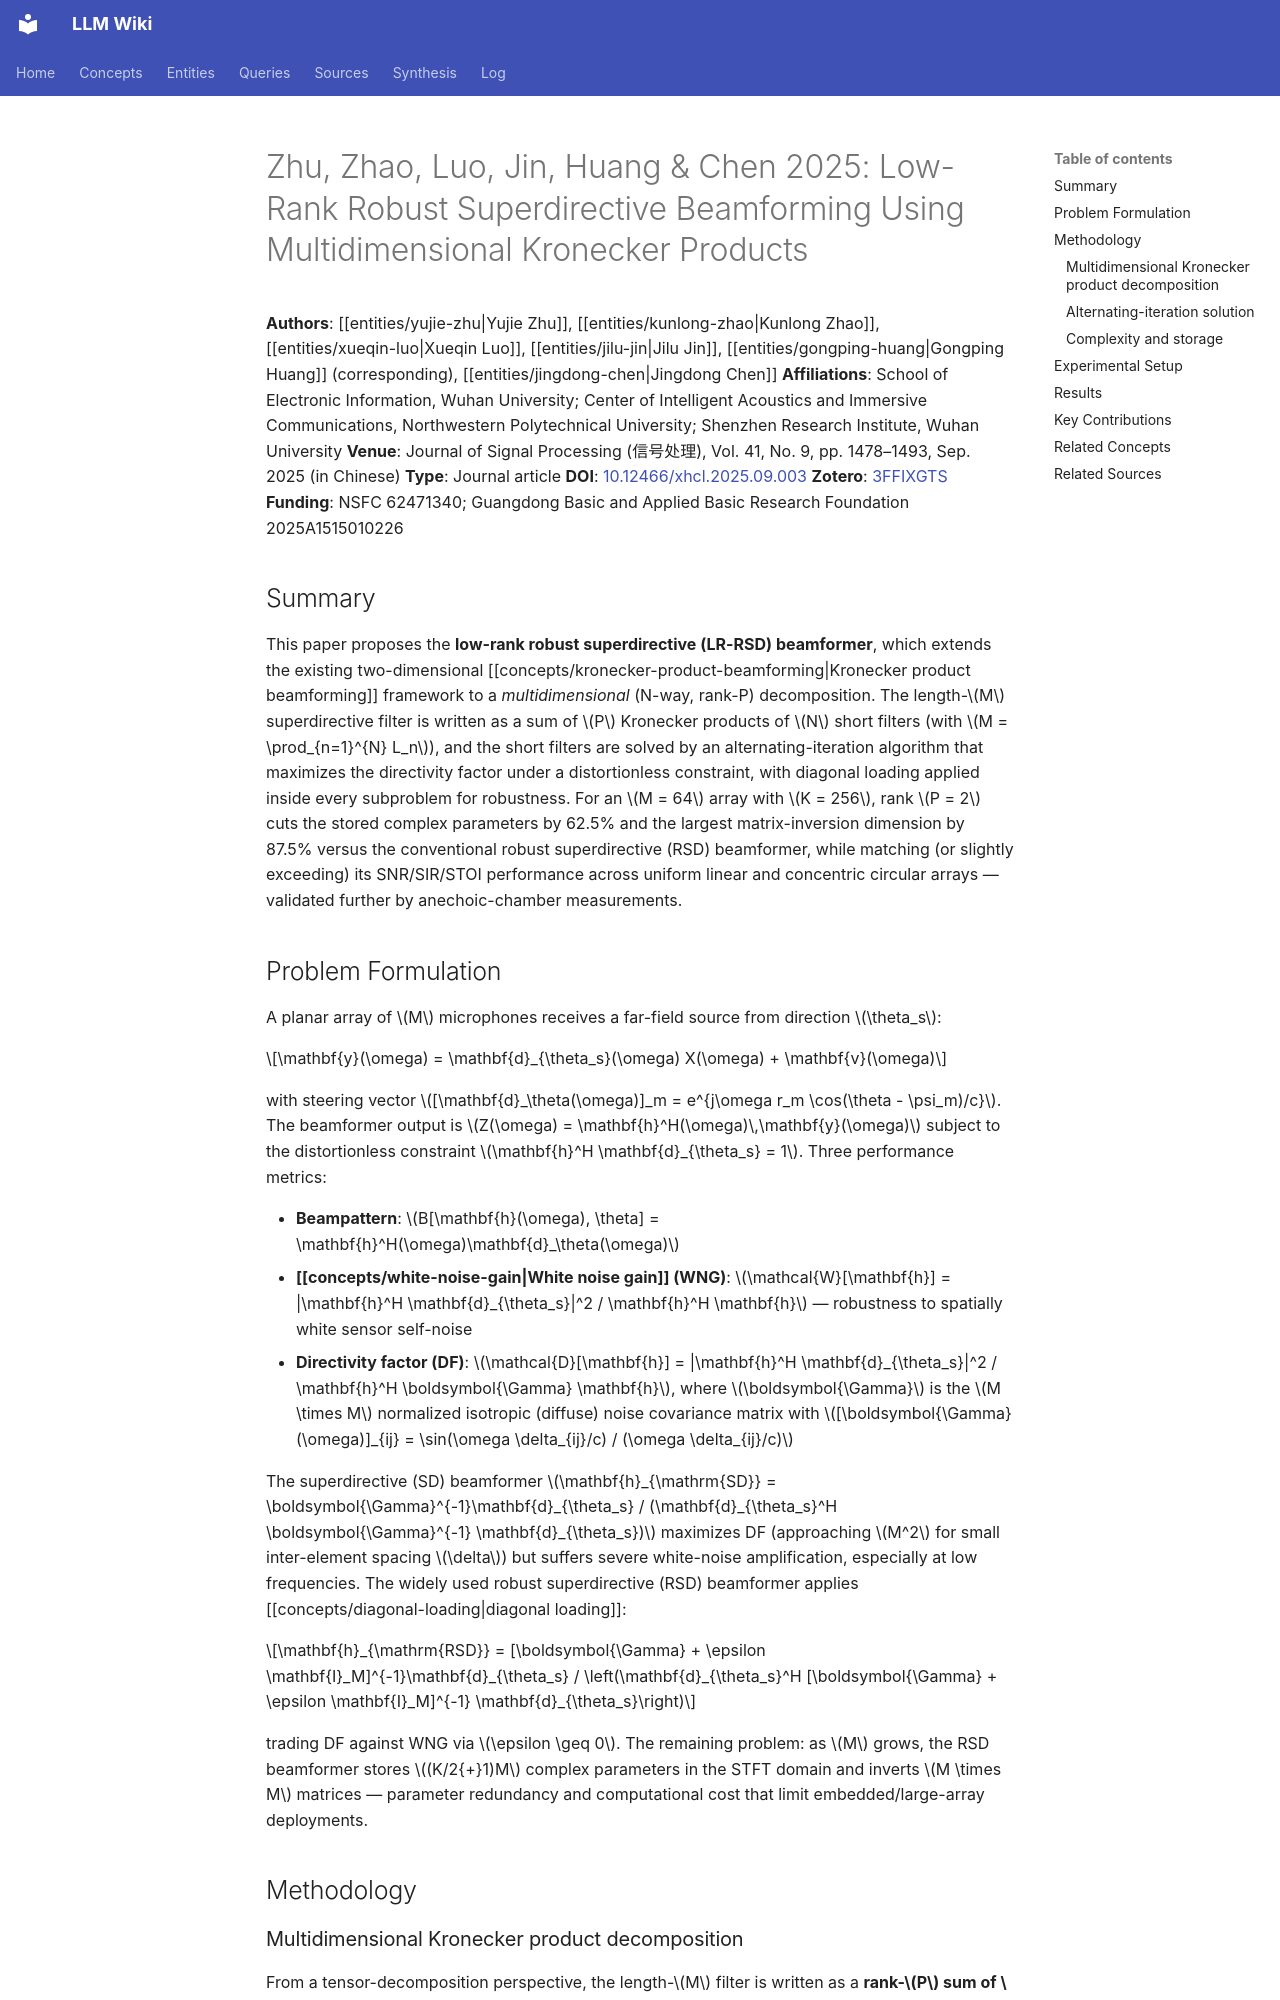

repository: proudzhu/llm-wiki · page: sources/zhu-2025-kronecker-superdirective-beamforming.html · generator: mkdocs

---
type: source
created: 2026-09-14
updated: 2026-09-14
sources:
  - raw/papers/zhu-2025-kronecker-superdirective-beamforming/full-text.txt
  - https://doi.org/10.12466/xhcl.2025.09.003
  - zotero://select/items/0_3FFIXGTS
tags:
  - beamforming
  - microphone-arrays
  - superdirective-beamforming
  - kronecker-product
  - low-rank
  - robustness
  - white-noise-gain
  - fixed-beamformer
---

# Zhu, Zhao, Luo, Jin, Huang & Chen 2025: Low-Rank Robust Superdirective Beamforming Using Multidimensional Kronecker Products

**Authors**: [[entities/yujie-zhu|Yujie Zhu]], [[entities/kunlong-zhao|Kunlong Zhao]], [[entities/xueqin-luo|Xueqin Luo]], [[entities/jilu-jin|Jilu Jin]], [[entities/gongping-huang|Gongping Huang]] (corresponding), [[entities/jingdong-chen|Jingdong Chen]]
**Affiliations**: School of Electronic Information, Wuhan University; Center of Intelligent Acoustics and Immersive Communications, Northwestern Polytechnical University; Shenzhen Research Institute, Wuhan University
**Venue**: Journal of Signal Processing (信号处理), Vol. 41, No. 9, pp. 1478–1493, Sep. 2025 (in Chinese)
**Type**: Journal article
**DOI**: [10.12466/xhcl.2025.09.003](https://doi.org/10.12466/xhcl.2025.09.003)
**Zotero**: [3FFIXGTS](zotero://select/items/0_3FFIXGTS)
**Funding**: NSFC 62471340; Guangdong Basic and Applied Basic Research Foundation 2025A1515010226

## Summary

This paper proposes the **low-rank robust superdirective (LR-RSD) beamformer**, which extends the existing two-dimensional [[concepts/kronecker-product-beamforming|Kronecker product beamforming]] framework to a *multidimensional* (N-way, rank-P) decomposition. The length-$M$ superdirective filter is written as a sum of $P$ Kronecker products of $N$ short filters (with $M = \prod_{n=1}^{N} L_n$), and the short filters are solved by an alternating-iteration algorithm that maximizes the directivity factor under a distortionless constraint, with diagonal loading applied inside every subproblem for robustness. For an $M = 64$ array with $K = 256$, rank $P = 2$ cuts the stored complex parameters by 62.5% and the largest matrix-inversion dimension by 87.5% versus the conventional robust superdirective (RSD) beamformer, while matching (or slightly exceeding) its SNR/SIR/STOI performance across uniform linear and concentric circular arrays — validated further by anechoic-chamber measurements.
